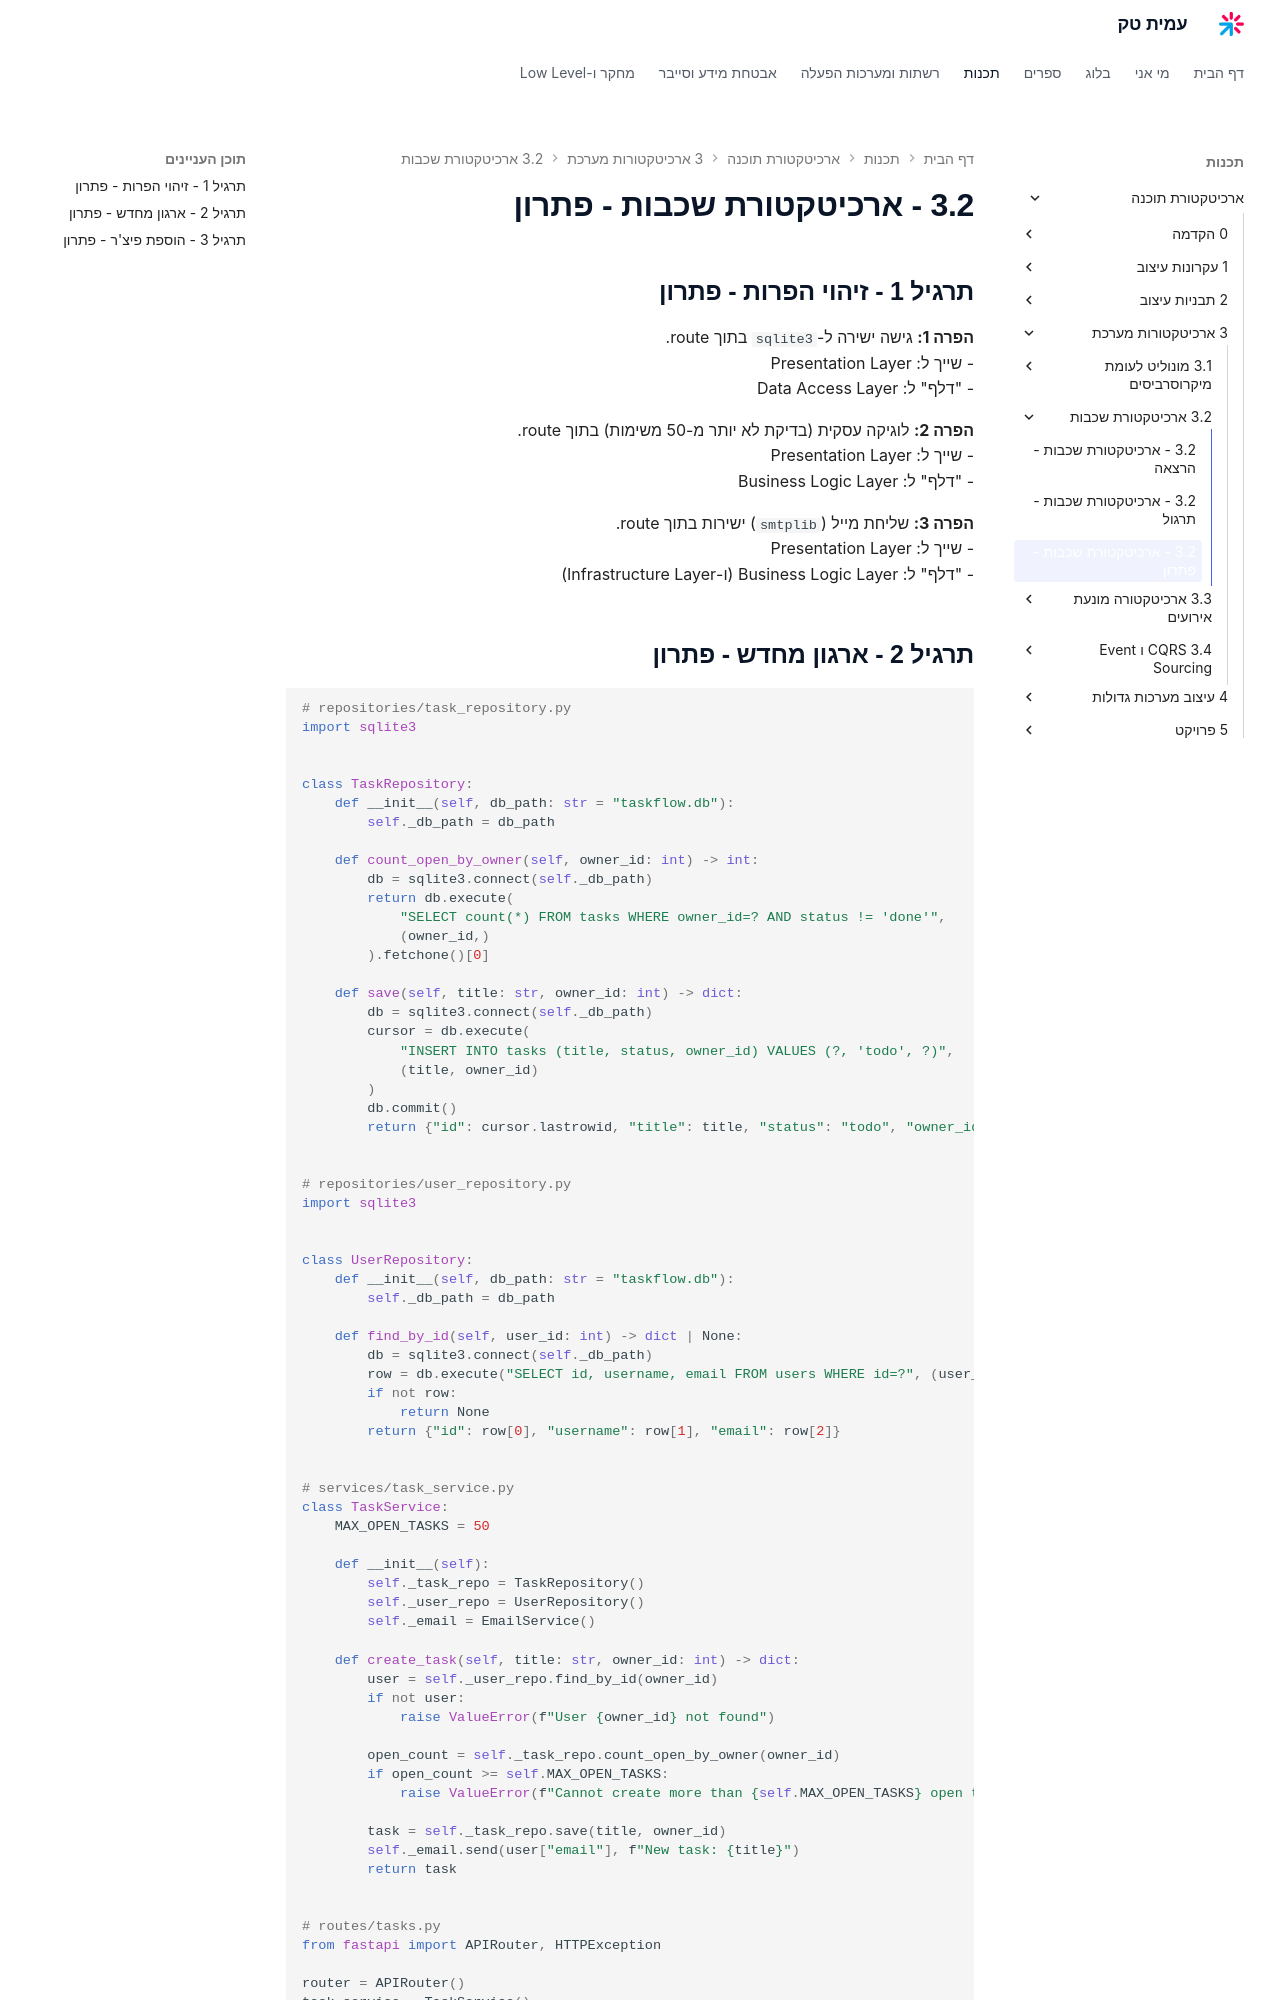

repository: AmitPinchasi/amittech · page: ארכיטקטורת-תוכנה/3 - ארכיטקטורות מערכת/3.2 - ארכיטקטורת שכבות/3.2 - ארכיטקטורת שכבות - פתרון/index.html · generator: mkdocs

## תרגיל 1 - זיהוי הפרות - פתרון

**הפרה 1:** גישה ישירה ל-`sqlite3` בתוך route.
- שייך ל: Presentation Layer
- "דלף" ל: Data Access Layer

**הפרה 2:** לוגיקה עסקית (בדיקת לא יותר מ-50 משימות) בתוך route.
- שייך ל: Presentation Layer
- "דלף" ל: Business Logic Layer

**הפרה 3:** שליחת מייל (`smtplib`) ישירות בתוך route.
- שייך ל: Presentation Layer
- "דלף" ל: Business Logic Layer (ו-Infrastructure Layer)
